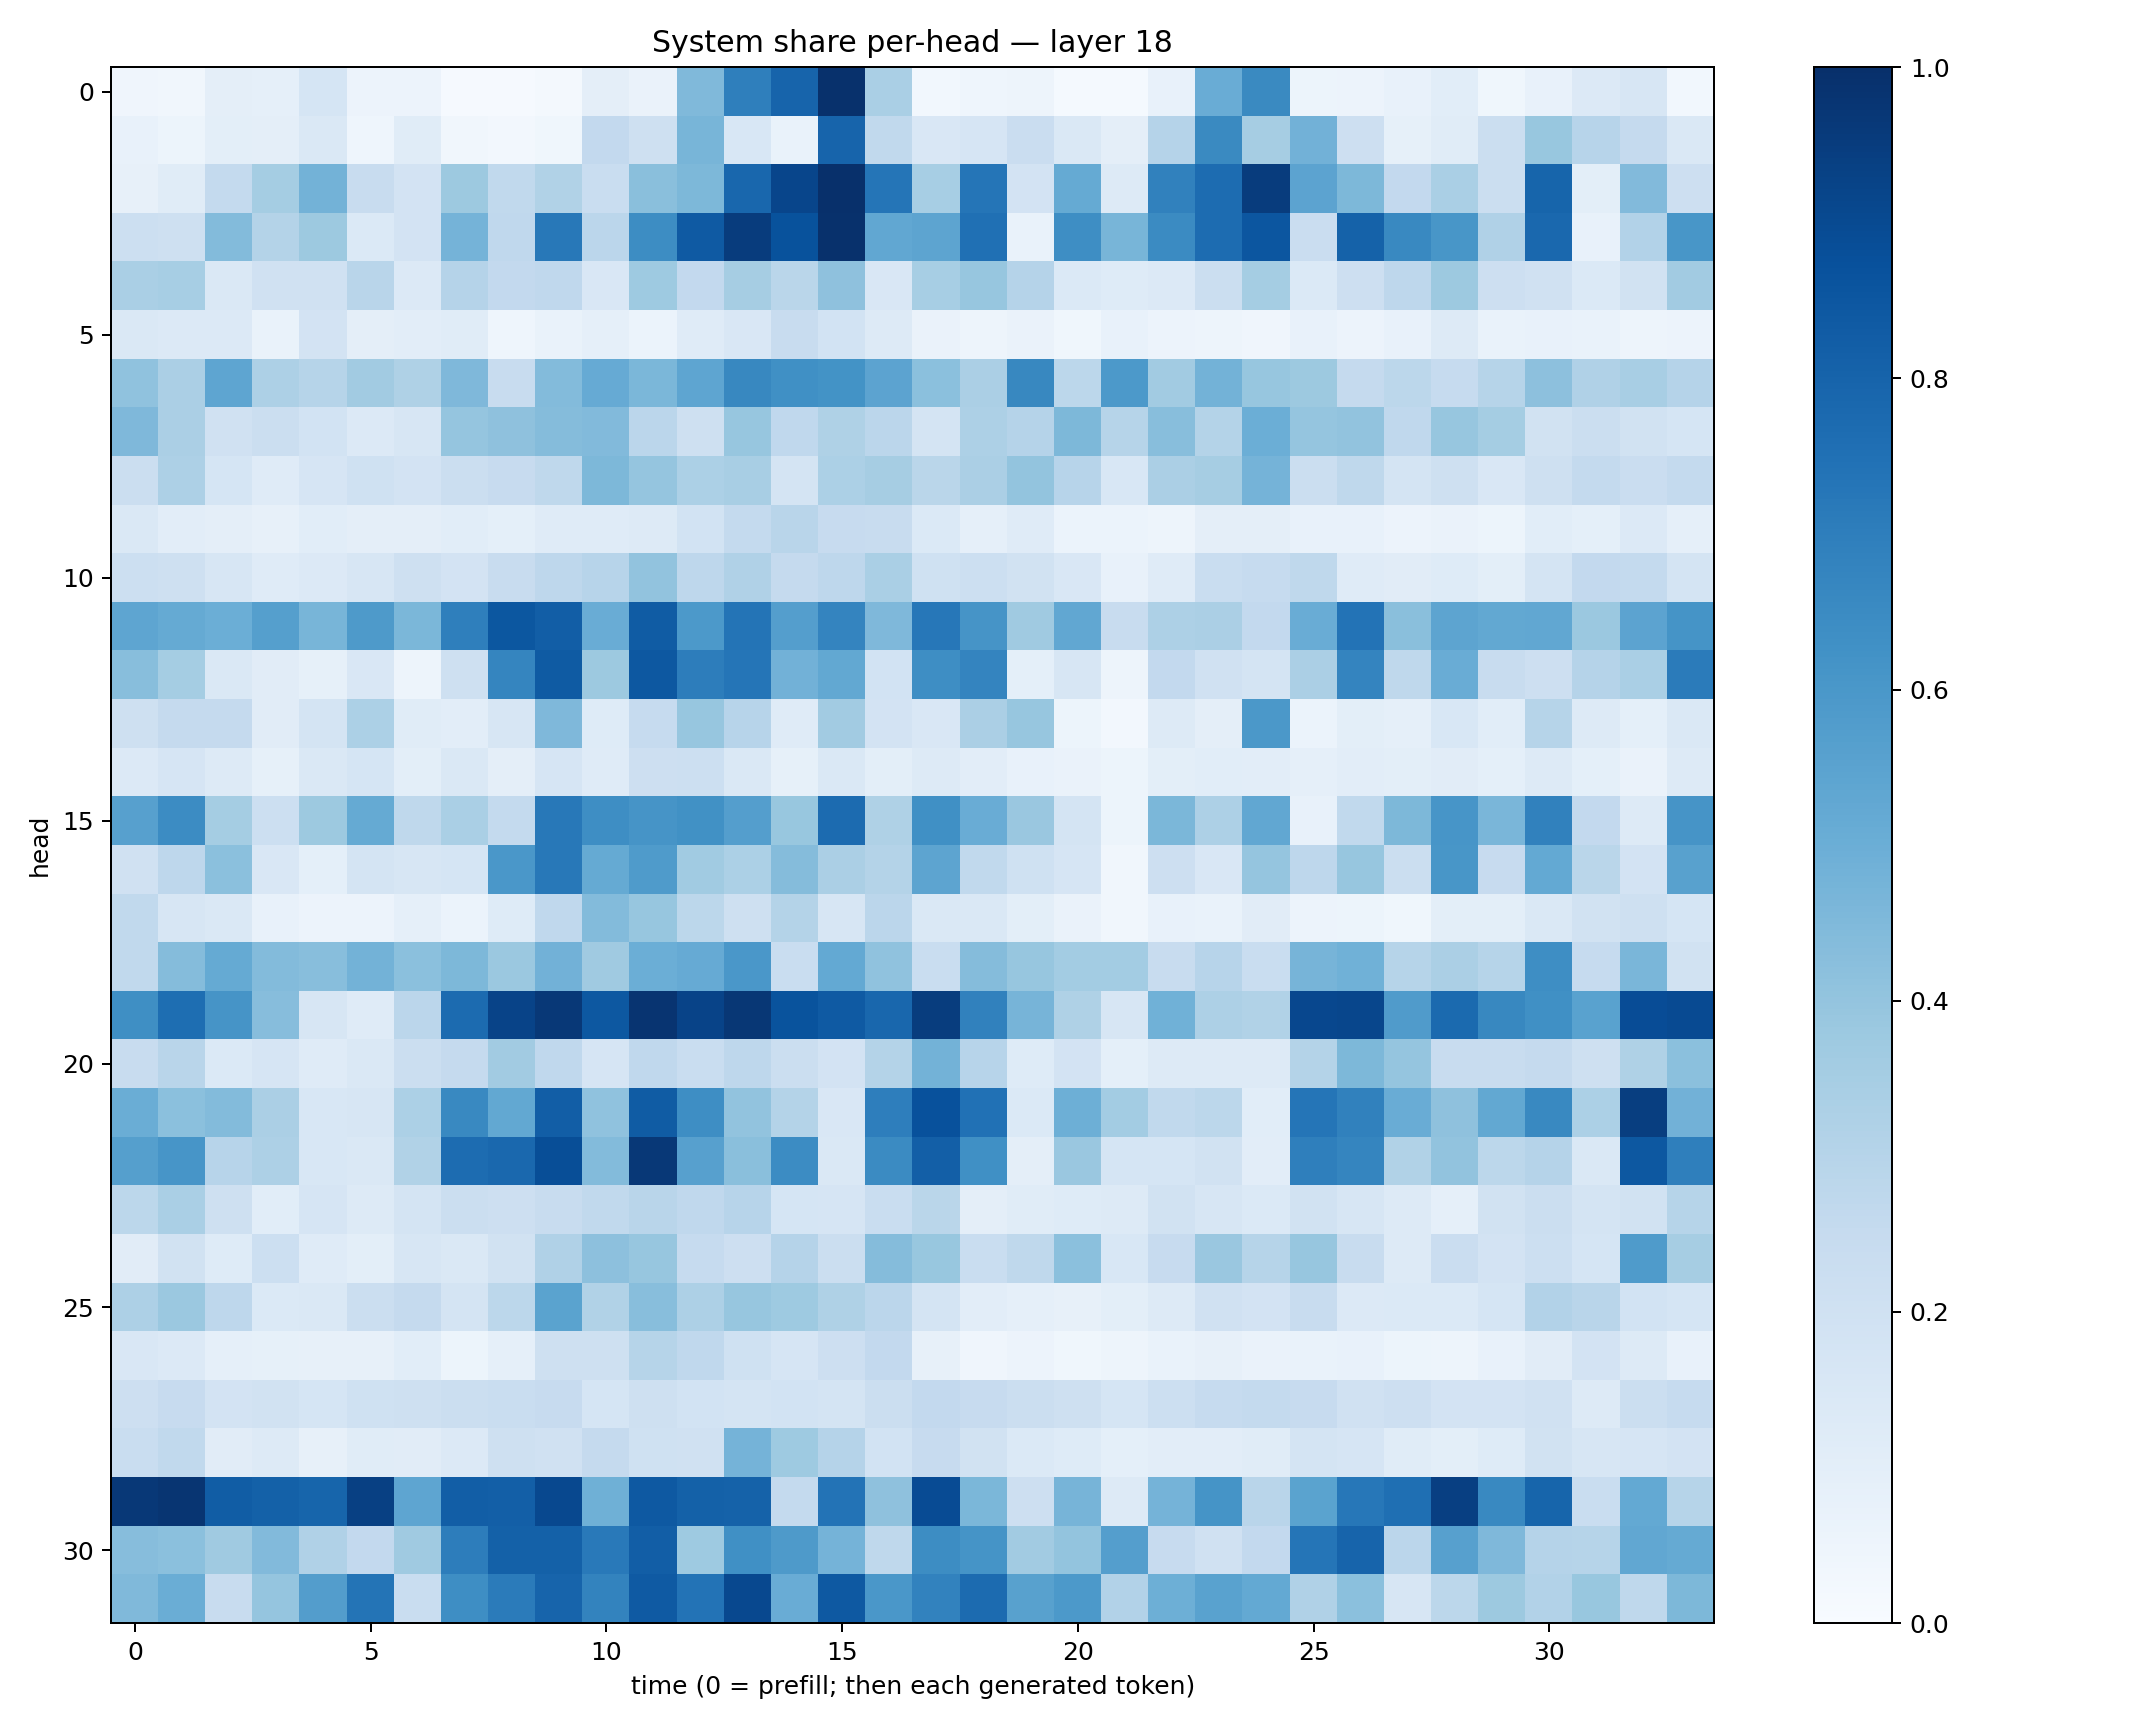

The file beside this chart, header and first rows:
0.039506983, 0.034230106, 0.094171196, 0.087472804, 0.17146583, 0.05592247, 0.05654517, 0.0103774145, 0.008853697, 0.016816247, 0.095460124, 0.06455979, 0.44749674, 0.6952731, 0.7978306, 0.99536014, 0.33872002, 0.029539803, 0.04602202, 0.04901748, 0.01498907, 0.015477335, 0.07611013, 0.5057961
0.07452, 0.05351, 0.09817, 0.09594, 0.1465, 0.04401, 0.1155, 0.03504, 0.02442, 0.03897, 0.2611, 0.2048, 0.4654, 0.1553, 0.06973, 0.7984, 0.2649, 0.1512, 0.1643, 0.2296, 0.1445, 0.09423, 0.302, 0.6529
0.08152, 0.1168, 0.2554, 0.3531, 0.479, 0.2348, 0.18, 0.3761, 0.2633, 0.313, 0.2305, 0.4222, 0.4544, 0.7857, 0.9174, 0.9961, 0.7307, 0.3466, 0.7313, 0.1812, 0.5194, 0.1293, 0.6836, 0.7682
0.2156, 0.2076, 0.4378, 0.3077, 0.3761, 0.1372, 0.1801, 0.475, 0.2662, 0.7223, 0.2814, 0.6428, 0.8369, 0.9521, 0.8692, 0.9949, 0.5284, 0.5393, 0.7522, 0.06911, 0.6375, 0.4652, 0.649, 0.7678
0.3394, 0.3471, 0.145, 0.1984, 0.1991, 0.2891, 0.1336, 0.3028, 0.2596, 0.2658, 0.1501, 0.374, 0.2579, 0.3508, 0.2867, 0.4102, 0.1508, 0.3441, 0.3935, 0.3008, 0.14, 0.1239, 0.133, 0.2223
0.1475, 0.1333, 0.1347, 0.06711, 0.1836, 0.09628, 0.1017, 0.1134, 0.04496, 0.06811, 0.08905, 0.06232, 0.1199, 0.1517, 0.2359, 0.1851, 0.1263, 0.0634, 0.04734, 0.06321, 0.0387, 0.07575, 0.05845, 0.04903
0.4093, 0.3341, 0.5366, 0.3256, 0.299, 0.3599, 0.3233, 0.4499, 0.2415, 0.4393, 0.5131, 0.4604, 0.5376, 0.6615, 0.6321, 0.6181, 0.5459, 0.4205, 0.3347, 0.6604, 0.2803, 0.5905, 0.3611, 0.4774
0.451, 0.3349, 0.1979, 0.2226, 0.1837, 0.1359, 0.1617, 0.3976, 0.4119, 0.4343, 0.4446, 0.282, 0.2052, 0.3924, 0.2683, 0.3208, 0.2846, 0.1746, 0.3277, 0.3041, 0.4533, 0.3006, 0.4289, 0.3071
0.2262, 0.3252, 0.1717, 0.121, 0.1663, 0.201, 0.1811, 0.2224, 0.2455, 0.2713, 0.4566, 0.3978, 0.3302, 0.3423, 0.1728, 0.3298, 0.3493, 0.2873, 0.3335, 0.4022, 0.2948, 0.1546, 0.3326, 0.3503
0.1468, 0.1027, 0.09665, 0.07866, 0.108, 0.09676, 0.09606, 0.1089, 0.09201, 0.1207, 0.1202, 0.128, 0.1845, 0.2555, 0.2917, 0.2445, 0.2401, 0.1399, 0.08813, 0.1183, 0.05882, 0.05942, 0.05015, 0.09495
0.2172, 0.2093, 0.1636, 0.1172, 0.1348, 0.1564, 0.2085, 0.1812, 0.2419, 0.2754, 0.293, 0.4057, 0.2767, 0.3166, 0.2515, 0.2747, 0.3366, 0.1999, 0.215, 0.1925, 0.1488, 0.07064, 0.1174, 0.2312
0.5385, 0.5156, 0.4965, 0.563, 0.4682, 0.586, 0.4608, 0.6934, 0.8498, 0.8235, 0.5072, 0.8305, 0.5925, 0.7381, 0.5682, 0.6737, 0.4528, 0.7239, 0.6123, 0.3686, 0.5286, 0.2393, 0.3264, 0.3322
0.4283, 0.353, 0.1409, 0.1121, 0.08534, 0.15, 0.04922, 0.2059, 0.6683, 0.8339, 0.378, 0.8456, 0.7005, 0.7324, 0.4843, 0.5262, 0.1842, 0.6382, 0.6747, 0.09301, 0.163, 0.04893, 0.2597, 0.1974
0.2074, 0.2528, 0.2515, 0.1094, 0.1792, 0.3289, 0.1142, 0.1043, 0.1594, 0.4527, 0.1235, 0.2477, 0.3923, 0.2935, 0.1204, 0.3625, 0.1823, 0.1514, 0.3342, 0.3937, 0.05428, 0.02451, 0.1255, 0.09376
0.1348, 0.1653, 0.129, 0.08304, 0.1436, 0.1705, 0.1001, 0.1434, 0.09596, 0.1679, 0.1202, 0.214, 0.2172, 0.1453, 0.08496, 0.1449, 0.09955, 0.1299, 0.1016, 0.07319, 0.06522, 0.05163, 0.09847, 0.1058
0.5606, 0.6482, 0.3554, 0.2152, 0.378, 0.5173, 0.2705, 0.3362, 0.2564, 0.7211, 0.6373, 0.6117, 0.6252, 0.5678, 0.3888, 0.7733, 0.3225, 0.6326, 0.5053, 0.3845, 0.173, 0.0509, 0.4578, 0.3266
0.196, 0.2741, 0.4211, 0.1505, 0.09088, 0.1749, 0.1587, 0.1694, 0.5999, 0.722, 0.5165, 0.5838, 0.3656, 0.3284, 0.4343, 0.3332, 0.3077, 0.5406, 0.2627, 0.2008, 0.167, 0.03371, 0.2117, 0.1491
0.2623, 0.1601, 0.1418, 0.0745, 0.0583, 0.05563, 0.0895, 0.05959, 0.1237, 0.2671, 0.4399, 0.3929, 0.2806, 0.2042, 0.3056, 0.1578, 0.2849, 0.1476, 0.1415, 0.101, 0.06273, 0.03213, 0.07149, 0.06983
0.2628, 0.4351, 0.5187, 0.4411, 0.429, 0.4781, 0.4217, 0.4551, 0.3822, 0.481, 0.3687, 0.4962, 0.5145, 0.5981, 0.2318, 0.521, 0.409, 0.2334, 0.4355, 0.3942, 0.3574, 0.3561, 0.2391, 0.2956
0.6356, 0.7587, 0.6099, 0.4309, 0.1615, 0.1188, 0.2822, 0.7714, 0.9221, 0.968, 0.8445, 0.9809, 0.9224, 0.9697, 0.8659, 0.8369, 0.7865, 0.9491, 0.6862, 0.4717, 0.3241, 0.1626, 0.4871, 0.3272
0.2374, 0.2907, 0.1368, 0.1665, 0.1173, 0.1454, 0.2205, 0.2513, 0.3594, 0.2681, 0.1646, 0.2689, 0.2331, 0.275, 0.2207, 0.1823, 0.3085, 0.4773, 0.2952, 0.1216, 0.1799, 0.09374, 0.1281, 0.1281
0.5023, 0.4215, 0.439, 0.3325, 0.1526, 0.1573, 0.3284, 0.6571, 0.5258, 0.8216, 0.4094, 0.8314, 0.6406, 0.4048, 0.3068, 0.1507, 0.6991, 0.8719, 0.7497, 0.1404, 0.4949, 0.3562, 0.262, 0.2774
0.5632, 0.6056, 0.2951, 0.3255, 0.155, 0.1412, 0.3152, 0.7673, 0.7823, 0.8842, 0.4391, 0.9685, 0.5623, 0.4224, 0.6458, 0.1461, 0.6521, 0.8188, 0.6327, 0.09749, 0.385, 0.1684, 0.1711, 0.1894
0.2788, 0.3373, 0.2072, 0.1081, 0.1668, 0.132, 0.1748, 0.2238, 0.2119, 0.2392, 0.2622, 0.2901, 0.2662, 0.2968, 0.1704, 0.1664, 0.2321, 0.2889, 0.09483, 0.1159, 0.1226, 0.1303, 0.1906, 0.1587
0.1121, 0.1944, 0.1238, 0.2154, 0.1195, 0.09971, 0.1563, 0.1426, 0.1952, 0.3199, 0.4179, 0.3943, 0.2482, 0.2121, 0.3017, 0.2244, 0.4371, 0.3905, 0.2328, 0.2699, 0.4217, 0.1523, 0.2459, 0.3846
0.3271, 0.3813, 0.2758, 0.1383, 0.1436, 0.222, 0.2534, 0.1748, 0.2781, 0.5489, 0.3152, 0.4291, 0.328, 0.3945, 0.3723, 0.3224, 0.2843, 0.1772, 0.1041, 0.08604, 0.07907, 0.1014, 0.1302, 0.1975
0.1489, 0.1363, 0.0881, 0.08315, 0.08192, 0.07832, 0.1068, 0.05198, 0.08723, 0.207, 0.2082, 0.3005, 0.2659, 0.2029, 0.1663, 0.2141, 0.2593, 0.08019, 0.03954, 0.05556, 0.03677, 0.04762, 0.06788, 0.0819
0.2111, 0.2446, 0.1809, 0.1881, 0.1716, 0.2006, 0.2039, 0.2246, 0.2337, 0.2435, 0.1704, 0.2047, 0.1871, 0.1726, 0.1874, 0.178, 0.2225, 0.2599, 0.244, 0.2215, 0.2032, 0.1693, 0.2149, 0.2497
0.2334, 0.2644, 0.1108, 0.1323, 0.08197, 0.1145, 0.1105, 0.1345, 0.2078, 0.1987, 0.253, 0.2005, 0.1982, 0.4728, 0.3747, 0.3022, 0.185, 0.2438, 0.1901, 0.1398, 0.1247, 0.08994, 0.1043, 0.1022
0.9677, 0.9794, 0.8261, 0.8094, 0.7951, 0.9374, 0.5388, 0.8207, 0.8201, 0.9051, 0.4918, 0.8436, 0.8106, 0.8081, 0.2571, 0.7383, 0.4112, 0.8936, 0.4606, 0.2144, 0.4699, 0.1251, 0.4731, 0.6156
0.4299, 0.4186, 0.3675, 0.443, 0.3199, 0.2591, 0.3696, 0.701, 0.8122, 0.8091, 0.7155, 0.8223, 0.3748, 0.6324, 0.5863, 0.4749, 0.2725, 0.6424, 0.6159, 0.3633, 0.3996, 0.567, 0.2432, 0.1954
0.4484, 0.5036, 0.2371, 0.3962, 0.5728, 0.7358, 0.2341, 0.6382, 0.7076, 0.8002, 0.6759, 0.8371, 0.74, 0.904, 0.5074, 0.8426, 0.6012, 0.6831, 0.7704, 0.5556, 0.5929, 0.3104, 0.4956, 0.5538
